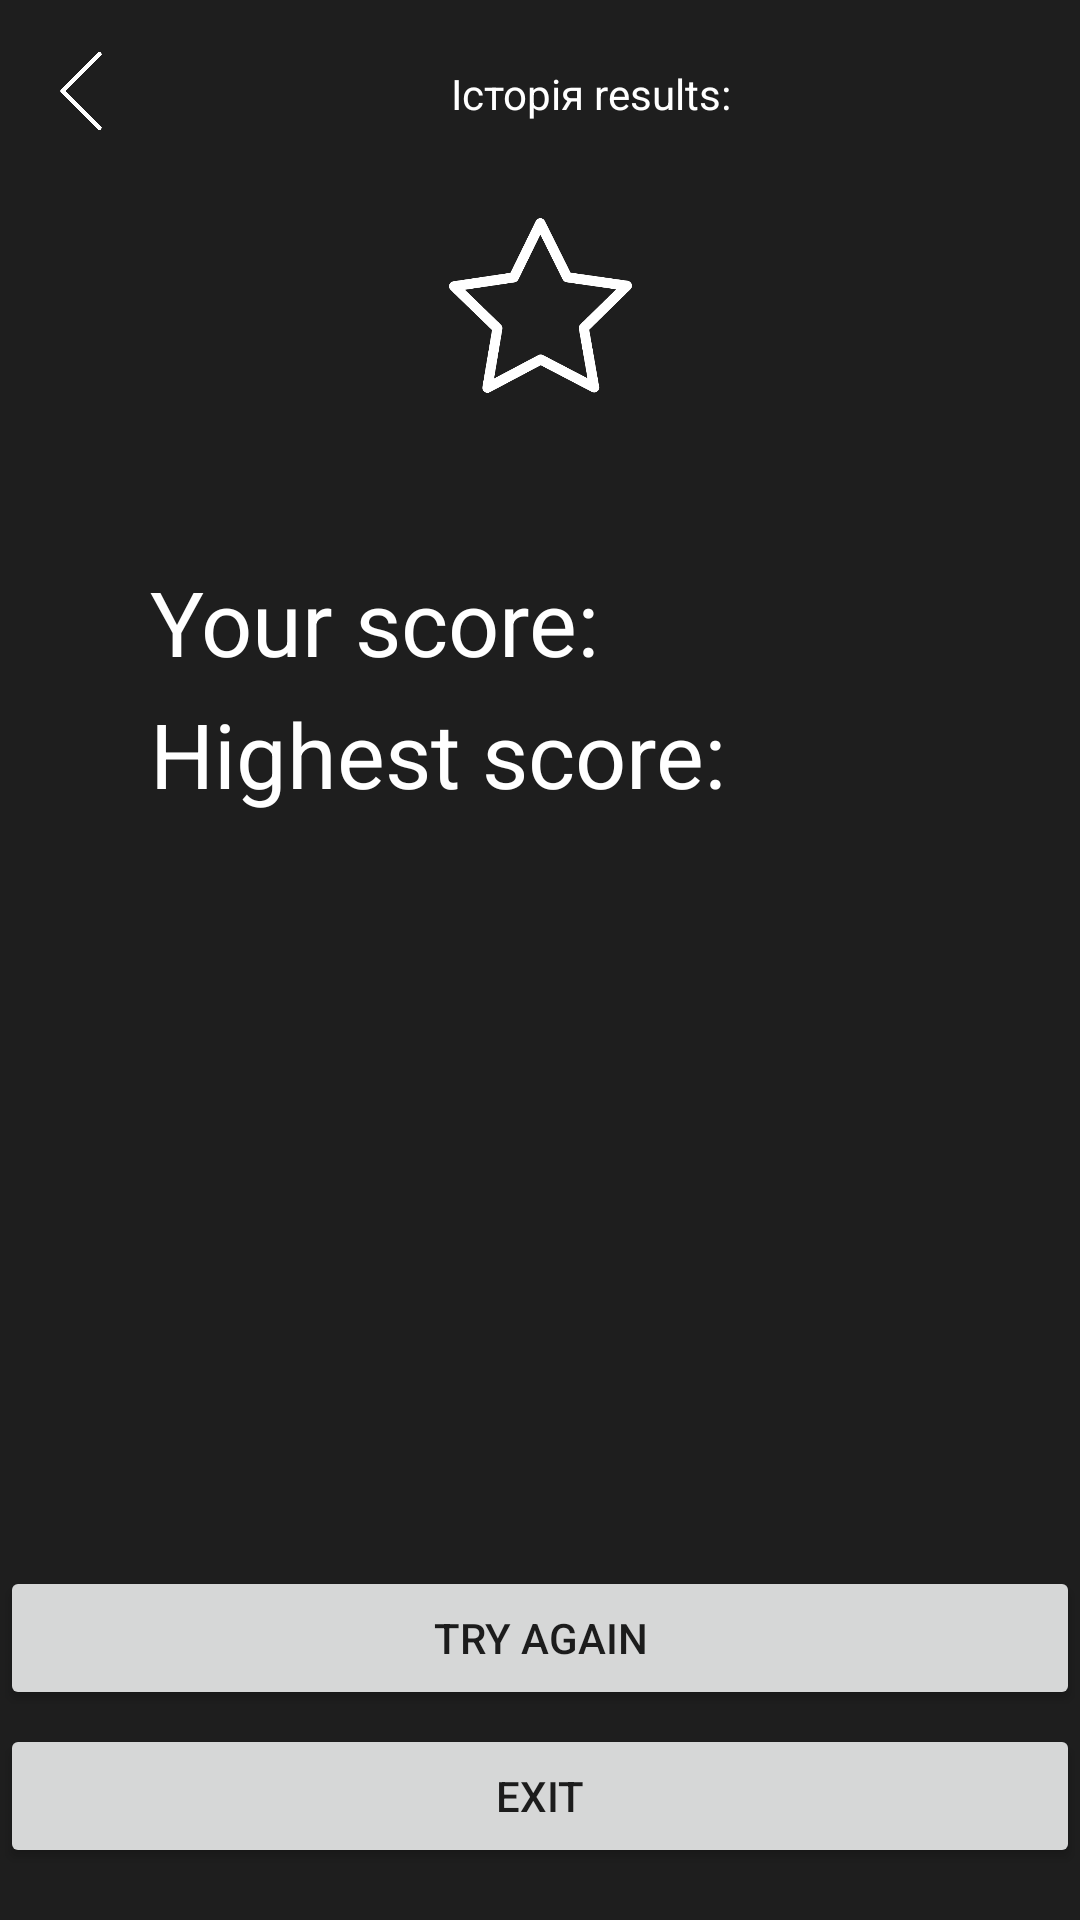

Android layout source for this screen:
<!-- AndroidManifest.xml: application theme Theme.QAapp -->
<!-- res/layout/activity_score.xml -->
<?xml version="1.0" encoding="utf-8"?>
<androidx.constraintlayout.widget.ConstraintLayout xmlns:android="http://schemas.android.com/apk/res/android"
    xmlns:app="http://schemas.android.com/apk/res-auto"
    xmlns:tools="http://schemas.android.com/tools"
    android:layout_width="match_parent"
    android:layout_height="match_parent"
    tools:context=".ScoreActivity"
    android:background="@color/gray">

    <TextView
        android:id="@+id/uScore"
        android:layout_width="0dp"
        android:layout_height="wrap_content"
        android:layout_marginStart="50dp"
        android:text="Your score:"
        android:textColor="#FFFFFF"
        android:textSize="30sp"
        app:layout_constraintBottom_toBottomOf="parent"
        app:layout_constraintEnd_toEndOf="parent"
        app:layout_constraintHorizontal_bias="0.195"
        app:layout_constraintStart_toStartOf="parent"
        app:layout_constraintTop_toTopOf="parent"
        app:layout_constraintVertical_bias="0.312" />

    <TextView
        android:id="@+id/uHighScore"
        android:layout_width="0dp"
        android:layout_height="wrap_content"
        android:layout_marginStart="50dp"
        android:text="Highest score:"
        android:textColor="#FFFFFF"
        android:textSize="30sp"
        app:layout_constraintBottom_toBottomOf="parent"
        app:layout_constraintEnd_toEndOf="parent"
        app:layout_constraintHorizontal_bias="0.233"
        app:layout_constraintStart_toStartOf="parent"
        app:layout_constraintTop_toTopOf="parent"
        app:layout_constraintVertical_bias="0.385" />

    <Button
        android:id="@+id/exit"
        android:onClick="onClickExit"
        android:layout_width="0dp"
        android:layout_height="wrap_content"
        android:text="Exit"
        app:layout_constraintBottom_toBottomOf="parent"
        app:layout_constraintEnd_toEndOf="parent"
        app:layout_constraintHorizontal_bias="0.0"
        app:layout_constraintStart_toStartOf="parent"
        app:layout_constraintTop_toTopOf="parent"
        app:layout_constraintVertical_bias="0.971" />

    <Button
        android:id="@+id/tryAgain"
        android:onClick="onClick"
        android:layout_width="0dp"
        android:layout_height="wrap_content"
        android:text="Try again"
        app:layout_constraintBottom_toBottomOf="parent"
        app:layout_constraintEnd_toEndOf="parent"
        app:layout_constraintHorizontal_bias="0.0"
        app:layout_constraintStart_toStartOf="parent"
        app:layout_constraintTop_toTopOf="parent"
        app:layout_constraintVertical_bias="0.882" />

    <ImageView
        android:id="@+id/imageView3"
        android:layout_width="79dp"
        android:layout_height="61dp"
        app:layout_constraintBottom_toBottomOf="parent"
        app:layout_constraintEnd_toEndOf="parent"
        app:layout_constraintStart_toStartOf="parent"
        app:layout_constraintTop_toTopOf="parent"
        app:layout_constraintVertical_bias="0.123"
        app:srcCompat="@drawable/star" />

    <TextView
        android:id="@+id/textView3"
        android:layout_width="wrap_content"
        android:layout_height="wrap_content"
        android:layout_marginStart="145dp"
        android:layout_marginTop="5dp"
        android:text="Історія results:"
        android:textColor="#FFFFFF"
        app:layout_constraintBottom_toBottomOf="parent"
        app:layout_constraintEnd_toEndOf="parent"
        app:layout_constraintHorizontal_bias="0.044"
        app:layout_constraintStart_toStartOf="parent"
        app:layout_constraintTop_toTopOf="parent"
        app:layout_constraintVertical_bias="0.027" />

    <ImageView
        android:id="@+id/back"
        android:layout_width="26dp"
        android:layout_height="26dp"
        android:onClick="backMain"
        app:layout_constraintBottom_toBottomOf="parent"
        app:layout_constraintEnd_toEndOf="parent"
        app:layout_constraintHorizontal_bias="0.042"
        app:layout_constraintStart_toStartOf="parent"
        app:layout_constraintTop_toTopOf="parent"
        app:layout_constraintVertical_bias="0.028"
        app:srcCompat="@drawable/back" />
</androidx.constraintlayout.widget.ConstraintLayout>
<!-- resources referenced by this layout -->
<resources>
  <color name="gray">#1E1E1E</color>
  <!-- drawable back: png bitmap (drawable-v24, 6323 bytes) -->
  <!-- drawable star: png bitmap (drawable-v24, 17622 bytes) -->
  <style name="Theme.QAapp" parent="Theme.MaterialComponents.DayNight.NoActionBar">
          
          <item name="colorPrimary">@color/purple_500</item>
          <item name="colorPrimaryVariant">@color/purple_700</item>
          <item name="colorOnPrimary">@color/white</item>
          
          <item name="colorSecondary">@color/teal_200</item>
          <item name="colorSecondaryVariant">@color/teal_700</item>
          <item name="colorOnSecondary">@color/black</item>
          
          <item name="android:statusBarColor" tools:targetApi="l">?attr/colorPrimaryVariant</item>
          
      </style>
  <color name="purple_500">#121212</color>
  <color name="purple_700">#000000</color>
  <color name="white">#FFFFFF</color>
  <color name="teal_200">#FF03DAC5</color>
  <color name="teal_700">#FF018786</color>
  <color name="black">#FF000000</color>
</resources>
